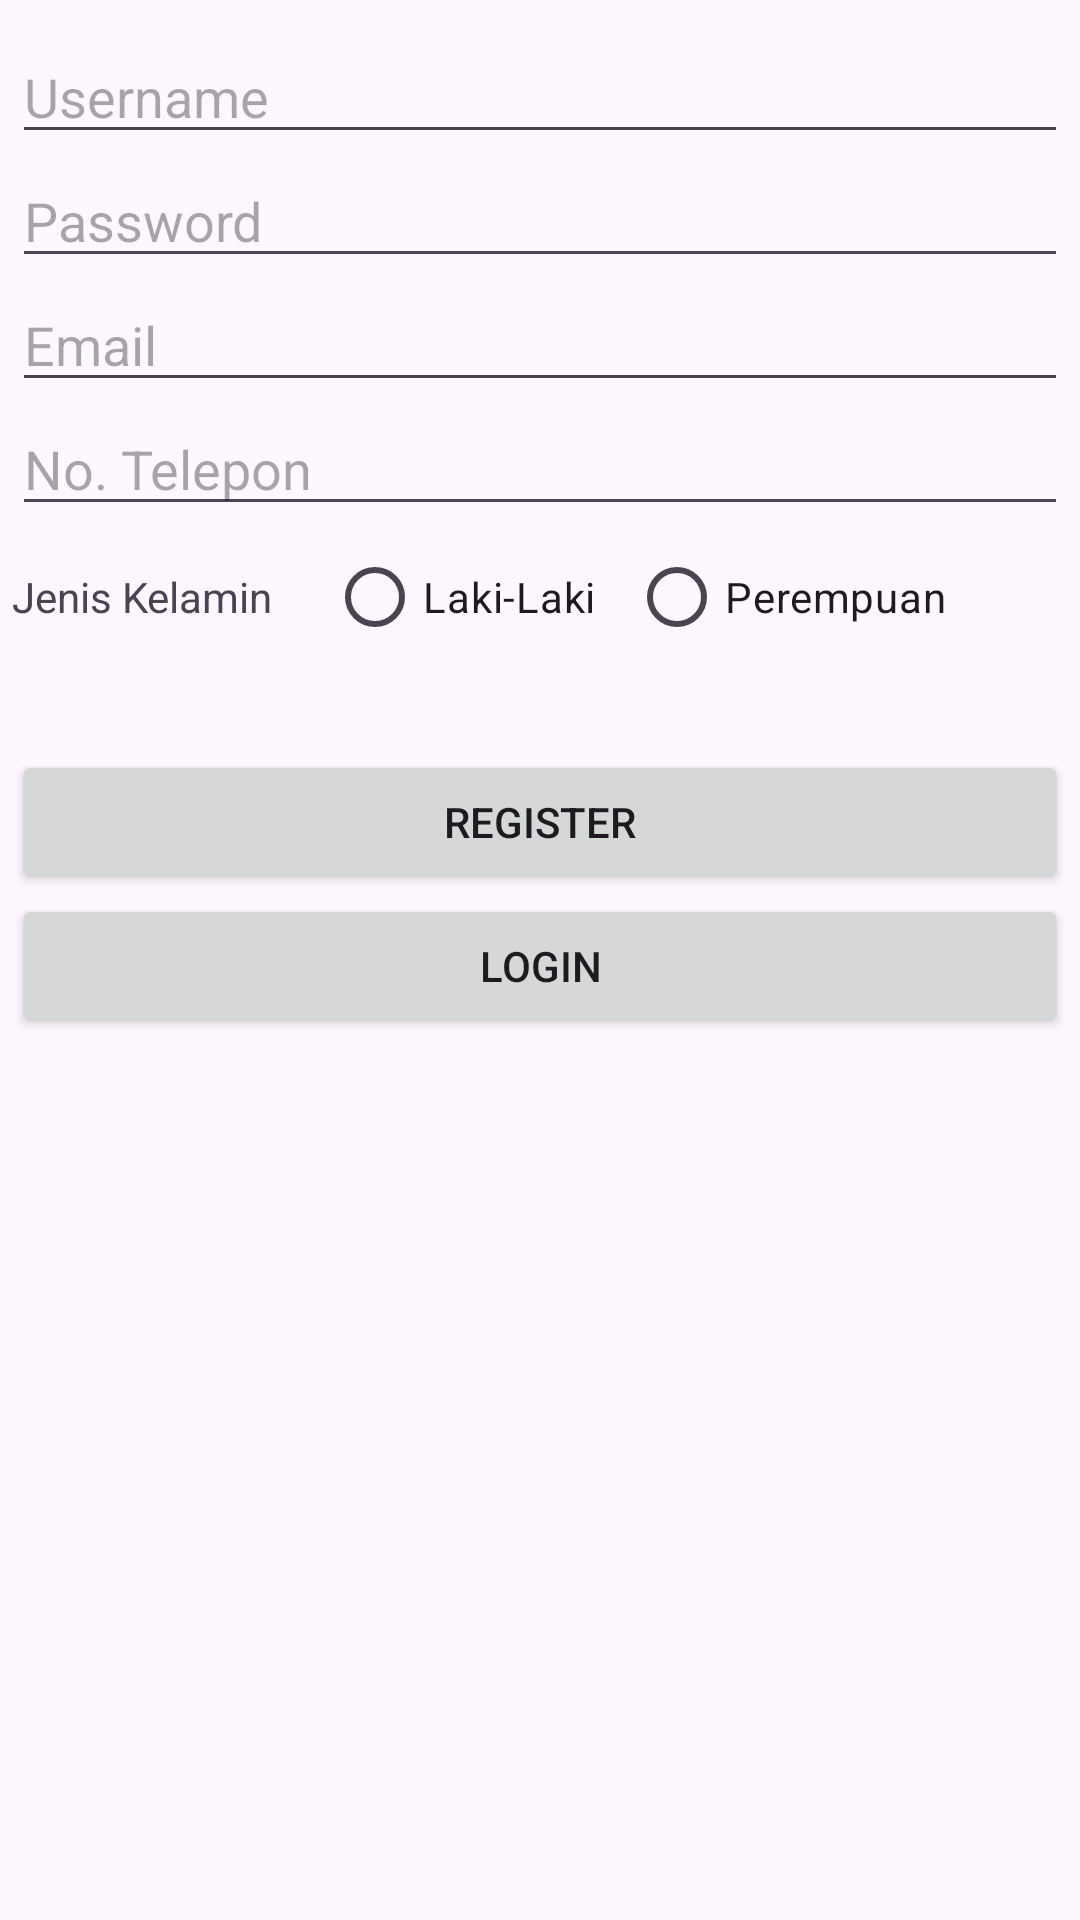

The Android layout XML behind this screen, and the referenced resources:
<!-- AndroidManifest.xml: application theme Theme.RelativeActivityApp -->
<!-- res/layout/content_register.xml -->
<?xml version="1.0" encoding="utf-8"?>
<RelativeLayout xmlns:android="http://schemas.android.com/apk/res/android" xmlns:app="http://schemas.android.com/apk/res-auto" xmlns:tools="http://schemas.android.com/tools" android:layout_width="match_parent" android:layout_height="match_parent" android:paddingRight="4dp" android:paddingLeft="4dp" android:paddingTop="10dp" tools:context=".RegisterRelative">
    <EditText
        android:layout_width="match_parent"
        android:layout_height="wrap_content"
        android:id="@+id/txt_username1"
        android:hint="Username"/>

    <EditText
        android:layout_width="match_parent"
        android:layout_height="wrap_content"
        android:layout_below="@+id/txt_username1"
        android:id="@+id/txt_password1"
        android:hint="Password"/>

    <EditText
        android:layout_width="match_parent"
        android:layout_height="wrap_content"
        android:id="@+id/txt_email"
        android:layout_alignParentLeft="true"
        android:layout_alignParentStart="true"
        android:layout_below="@+id/txt_password1"
        android:ems="10"
        android:inputType="textEmailAddress"
        android:hint="Email"/>

    <EditText
        android:layout_width="match_parent"
        android:layout_height="wrap_content"
        android:id="@+id/txt_phone"
        android:layout_alignParentLeft="true"
        android:layout_alignParentStart="true"
        android:layout_below="@+id/txt_email"
        android:ems="10"
        android:inputType="phone"
        android:hint="No. Telepon"/>

    <TextView
        android:layout_width="wrap_content"
        android:layout_height="wrap_content"
        android:id="@+id/txt_kelamin"
        android:text="Jenis Kelamin"
        android:layout_marginTop="14dp"
        android:layout_below="@+id/txt_phone"
        android:layout_alignParentLeft="true"
        android:layout_alignParentStart="true"/>

    <RadioButton
        android:layout_width="wrap_content"
        android:layout_height="wrap_content"
        android:id="@+id/radioButton"
        android:text="Laki-Laki"
        android:layout_marginLeft="18dp"
        android:layout_marginStart="18dp"
        android:layout_alignBaseline="@+id/txt_kelamin"
        android:layout_alignBottom="@+id/txt_kelamin"
        android:layout_toRightOf="@+id/txt_kelamin"
        android:layout_toEndOf="@+id/txt_kelamin"/>

    <RadioButton
        android:layout_width="wrap_content"
        android:layout_height="wrap_content"
        android:id="@+id/radioButton2"
        android:text="Perempuan"
        android:layout_marginLeft="11dp"
        android:layout_marginStart="11dp"
        android:layout_alignBaseline="@+id/radioButton"
        android:layout_alignBottom="@+id/radioButton"
        android:layout_toRightOf="@+id/radioButton"
        android:layout_toEndOf="@+id/radioButton"/>

    <Button
        android:layout_width="match_parent"
        android:layout_height="wrap_content"
        android:id="@+id/buttonregister"
        android:text="REGISTER"
        android:layout_below="@+id/radioButton"
        android:layout_alignParentLeft="true"
        android:layout_alignParentStart="true"
        android:layout_marginTop="27dp"/>

    <Button
        android:layout_width="match_parent"
        android:layout_height="wrap_content"
        android:id="@+id/buttonlogin"
        android:text="LOGIN"
        android:layout_below="@+id/buttonregister"
        android:layout_alignParentStart="true"
        android:layout_alignParentLeft="true"/>
</RelativeLayout>
<!-- resources referenced by this layout -->
<resources>
  <style name="Theme.RelativeActivityApp" parent="Base.Theme.RelativeActivityApp" />
  <style name="Base.Theme.RelativeActivityApp" parent="Theme.Material3.DayNight.NoActionBar">
          
          
      </style>
</resources>
